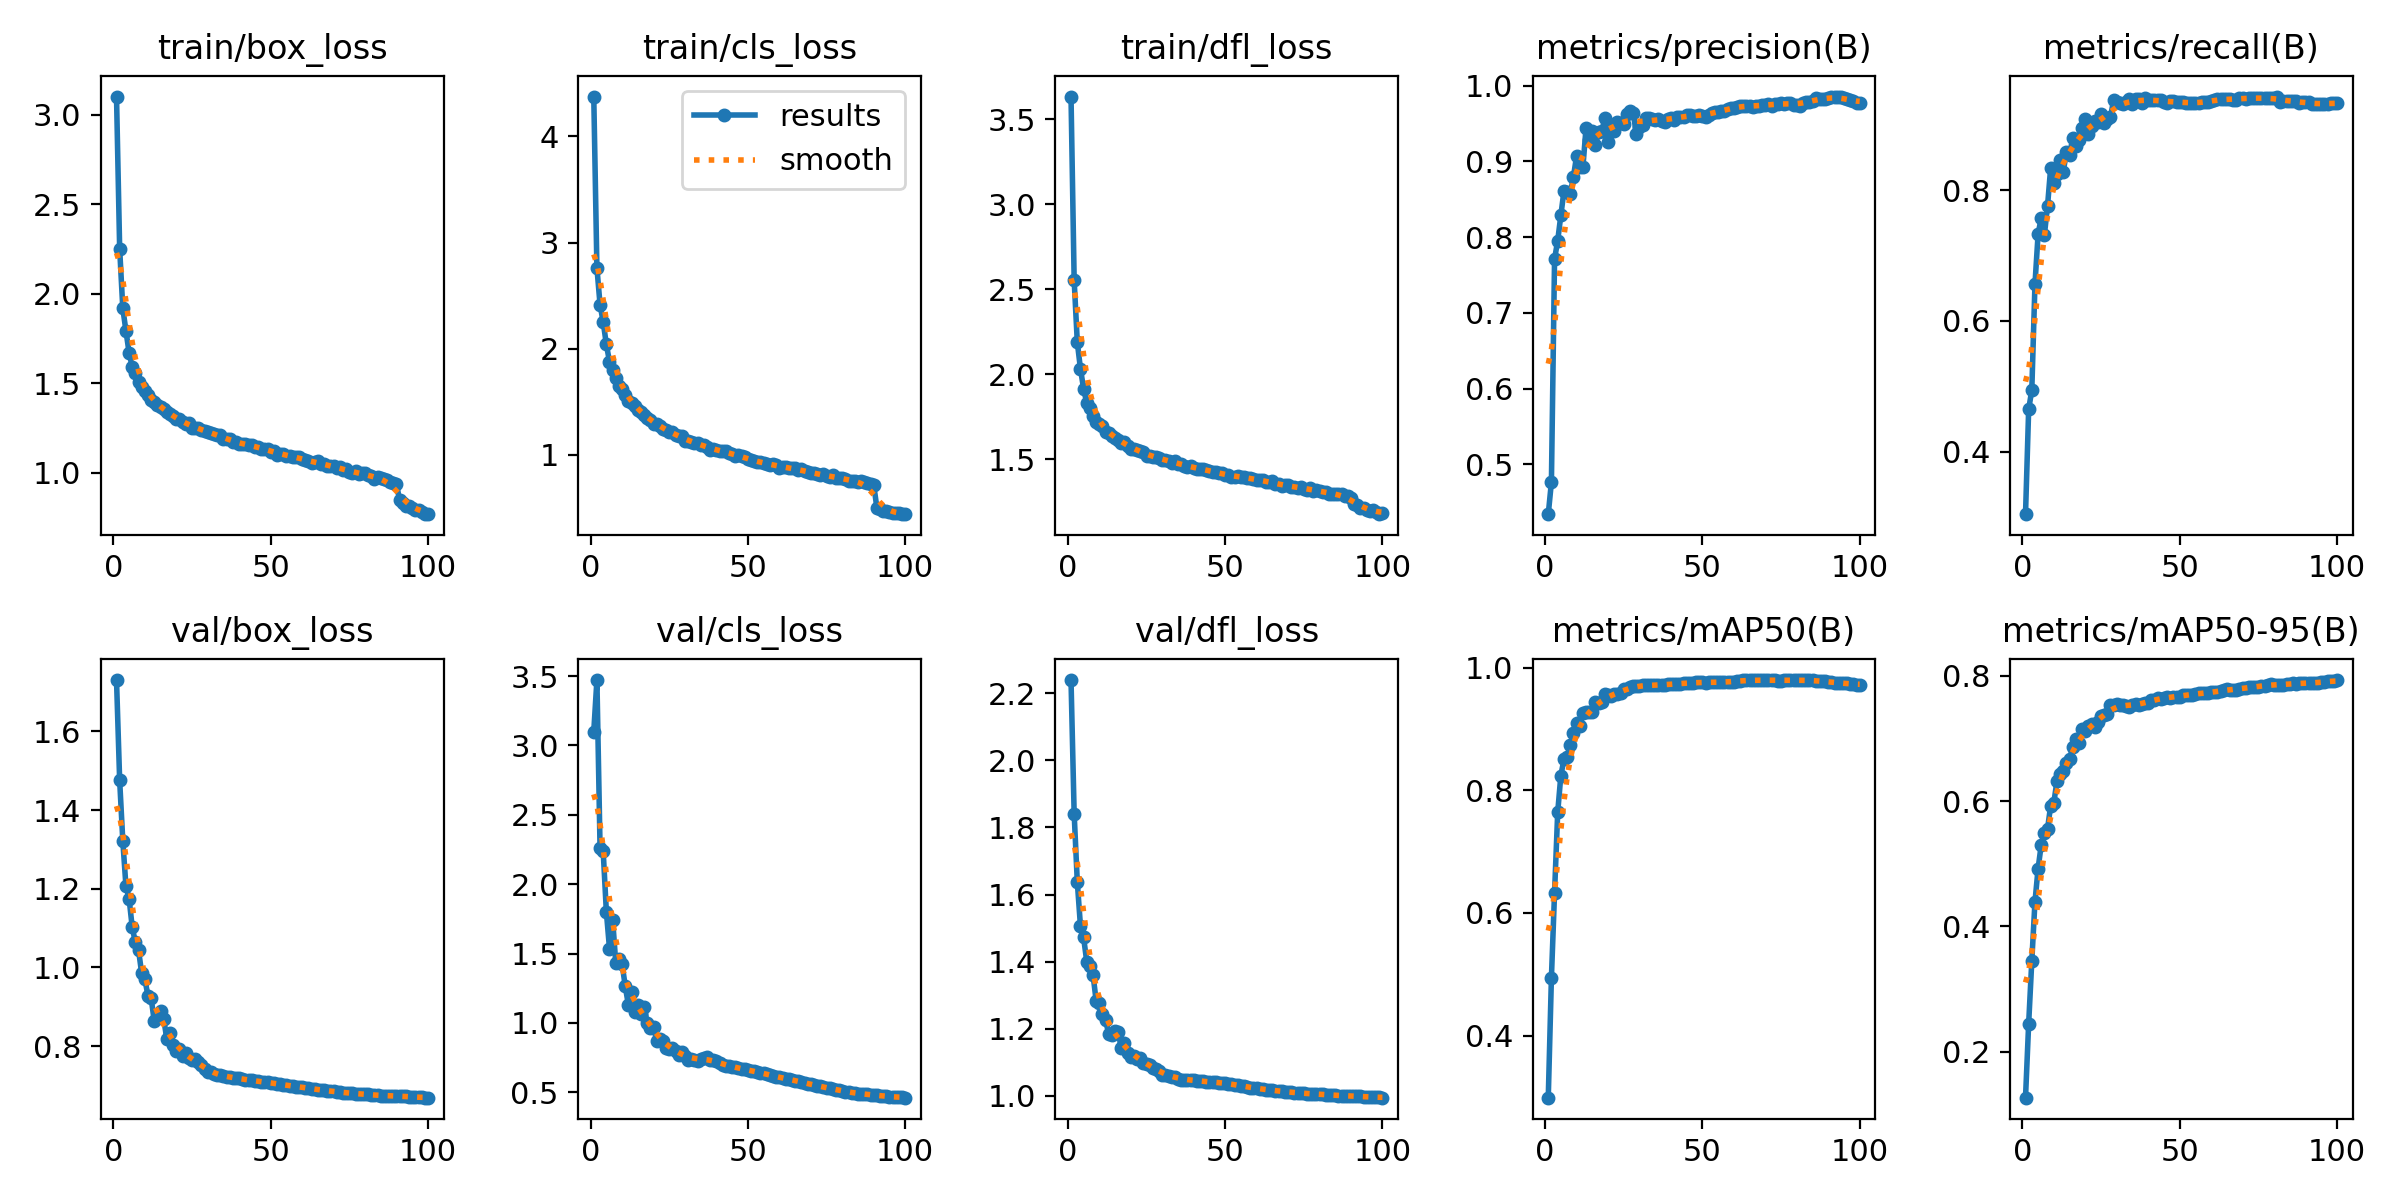

Source data for this figure (header and first rows):
epoch, train/box_loss, train/cls_loss, train/dfl_loss, metrics/precision(B), metrics/recall(B), metrics/mAP50(B), metrics/mAP50-95(B), val/box_loss, val/cls_loss, val/dfl_loss, lr/pg0, lr/pg1, lr/pg2
1, 3.1, 4.375, 3.633, 0.4344, 0.304, 0.2989, 0.1267, 1.73, 3.1, 2.239, 0.003333, 0.003333, 0.003333
2, 2.251, 2.763, 2.553, 0.4767, 0.4645, 0.4943, 0.2448, 1.475, 3.471, 1.841, 0.0066, 0.0066, 0.0066
3, 1.918, 2.415, 2.188, 0.7712, 0.4943, 0.6331, 0.3452, 1.322, 2.263, 1.637, 0.009801, 0.009801, 0.009801
4, 1.792, 2.251, 2.032, 0.7954, 0.6559, 0.7641, 0.4391, 1.206, 2.236, 1.506, 0.009703, 0.009703, 0.009703
5, 1.67, 2.042, 1.915, 0.8289, 0.733, 0.824, 0.4925, 1.175, 1.802, 1.472, 0.009703, 0.009703, 0.009703
6, 1.591, 1.879, 1.831, 0.8615, 0.7581, 0.8506, 0.5305, 1.102, 1.536, 1.401, 0.009604, 0.009604, 0.009604
7, 1.554, 1.801, 1.799, 0.8603, 0.7318, 0.8539, 0.5491, 1.064, 1.744, 1.387, 0.009505, 0.009505, 0.009505
8, 1.508, 1.723, 1.755, 0.8575, 0.7762, 0.8744, 0.5559, 1.044, 1.431, 1.361, 0.009406, 0.009406, 0.009406
9, 1.476, 1.653, 1.722, 0.8797, 0.8348, 0.8934, 0.5929, 0.9849, 1.461, 1.282, 0.009307, 0.009307, 0.009307
10, 1.457, 1.621, 1.707, 0.9072, 0.8117, 0.9092, 0.5976, 0.9705, 1.426, 1.277, 0.009208, 0.009208, 0.009208
11, 1.436, 1.567, 1.695, 0.8931, 0.8253, 0.9041, 0.6322, 0.9281, 1.265, 1.245, 0.009109, 0.009109, 0.009109
12, 1.408, 1.513, 1.66, 0.8921, 0.8472, 0.9253, 0.643, 0.9227, 1.131, 1.226, 0.00901, 0.00901, 0.00901
13, 1.397, 1.49, 1.654, 0.9437, 0.8286, 0.9273, 0.6477, 0.8632, 1.224, 1.183, 0.008911, 0.008911, 0.008911
14, 1.378, 1.46, 1.635, 0.9282, 0.8584, 0.9274, 0.6616, 0.8725, 1.079, 1.181, 0.008812, 0.008812, 0.008812
15, 1.366, 1.427, 1.627, 0.9406, 0.8548, 0.9279, 0.6673, 0.8888, 1.13, 1.192, 0.008713, 0.008713, 0.008713
16, 1.355, 1.4, 1.614, 0.9218, 0.8796, 0.9445, 0.6858, 0.8699, 1.065, 1.189, 0.008614, 0.008614, 0.008614
17, 1.338, 1.38, 1.598, 0.9395, 0.8673, 0.9422, 0.699, 0.8175, 1.114, 1.143, 0.008515, 0.008515, 0.008515
18, 1.328, 1.348, 1.599, 0.9398, 0.8765, 0.9432, 0.6936, 0.834, 0.9992, 1.157, 0.008416, 0.008416, 0.008416
19, 1.315, 1.326, 1.576, 0.9575, 0.8951, 0.9574, 0.7155, 0.8018, 0.9611, 1.128, 0.008317, 0.008317, 0.008317
20, 1.298, 1.296, 1.562, 0.9261, 0.9087, 0.9558, 0.7117, 0.7869, 0.9671, 1.117, 0.008218, 0.008218, 0.008218
21, 1.299, 1.294, 1.562, 0.9476, 0.8858, 0.9532, 0.7198, 0.7932, 0.8714, 1.12, 0.008119, 0.008119, 0.008119
22, 1.281, 1.272, 1.554, 0.9402, 0.8983, 0.9566, 0.7239, 0.7746, 0.8819, 1.11, 0.00802, 0.00802, 0.00802
23, 1.272, 1.247, 1.547, 0.9523, 0.9059, 0.9577, 0.7189, 0.7839, 0.8711, 1.114, 0.007921, 0.007921, 0.007921
24, 1.276, 1.231, 1.541, 0.9506, 0.9043, 0.959, 0.7272, 0.7701, 0.8204, 1.1, 0.007822, 0.007822, 0.007822
25, 1.248, 1.213, 1.521, 0.9489, 0.9175, 0.9644, 0.7361, 0.7658, 0.8107, 1.094, 0.007723, 0.007723, 0.007723
26, 1.252, 1.216, 1.521, 0.9627, 0.9028, 0.9646, 0.7371, 0.7685, 0.8216, 1.093, 0.007624, 0.007624, 0.007624
27, 1.249, 1.187, 1.515, 0.9665, 0.909, 0.9683, 0.739, 0.7594, 0.7955, 1.083, 0.007525, 0.007525, 0.007525
28, 1.241, 1.176, 1.514, 0.9642, 0.912, 0.9705, 0.753, 0.7511, 0.7701, 1.079, 0.007426, 0.007426, 0.007426
29, 1.233, 1.178, 1.505, 0.9363, 0.9383, 0.9704, 0.7533, 0.7415, 0.7893, 1.073, 0.007327, 0.007327, 0.007327
30, 1.229, 1.136, 1.498, 0.9459, 0.9352, 0.9697, 0.7556, 0.7336, 0.7592, 1.063, 0.007228, 0.007228, 0.007228
31, 1.224, 1.132, 1.497, 0.9487, 0.9336, 0.9709, 0.7537, 0.7339, 0.736, 1.064, 0.007129, 0.007129, 0.007129
32, 1.216, 1.123, 1.49, 0.9572, 0.9326, 0.9708, 0.7542, 0.7302, 0.7374, 1.06, 0.00703, 0.00703, 0.00703
33, 1.212, 1.117, 1.481, 0.9572, 0.9352, 0.9711, 0.7519, 0.7274, 0.7302, 1.057, 0.006931, 0.006931, 0.006931
34, 1.209, 1.109, 1.488, 0.9555, 0.9398, 0.971, 0.7505, 0.7259, 0.7277, 1.055, 0.006832, 0.006832, 0.006832
35, 1.191, 1.092, 1.472, 0.9551, 0.9321, 0.9716, 0.7528, 0.7231, 0.7406, 1.051, 0.006733, 0.006733, 0.006733
36, 1.189, 1.095, 1.474, 0.9558, 0.9398, 0.9719, 0.7544, 0.7214, 0.7483, 1.049, 0.006634, 0.006634, 0.006634
37, 1.187, 1.073, 1.463, 0.953, 0.9394, 0.9714, 0.7543, 0.7216, 0.754, 1.049, 0.006535, 0.006535, 0.006535
38, 1.17, 1.05, 1.457, 0.9528, 0.9342, 0.9712, 0.7547, 0.7189, 0.7348, 1.048, 0.006436, 0.006436, 0.006436
39, 1.175, 1.055, 1.463, 0.9563, 0.9414, 0.9726, 0.7572, 0.7196, 0.7323, 1.048, 0.006337, 0.006337, 0.006337
40, 1.159, 1.047, 1.449, 0.9575, 0.9392, 0.9732, 0.7568, 0.7194, 0.7241, 1.047, 0.006238, 0.006238, 0.006238
41, 1.161, 1.037, 1.445, 0.9545, 0.9384, 0.9734, 0.7608, 0.7168, 0.7102, 1.045, 0.006139, 0.006139, 0.006139
42, 1.162, 1.04, 1.441, 0.9586, 0.9383, 0.9735, 0.7621, 0.7145, 0.6993, 1.043, 0.00604, 0.00604, 0.00604
43, 1.153, 1.033, 1.443, 0.9583, 0.9383, 0.9737, 0.765, 0.7137, 0.6916, 1.044, 0.005941, 0.005941, 0.005941
44, 1.157, 1.016, 1.44, 0.959, 0.9381, 0.9744, 0.7637, 0.7129, 0.6891, 1.043, 0.005842, 0.005842, 0.005842
45, 1.143, 1.01, 1.429, 0.9619, 0.9352, 0.9748, 0.7654, 0.712, 0.683, 1.042, 0.005743, 0.005743, 0.005743
46, 1.143, 0.994, 1.426, 0.9609, 0.9336, 0.9748, 0.7662, 0.7106, 0.6801, 1.041, 0.005644, 0.005644, 0.005644
47, 1.135, 1.002, 1.426, 0.9605, 0.937, 0.9748, 0.7649, 0.7098, 0.6743, 1.04, 0.005545, 0.005545, 0.005545
48, 1.134, 0.9859, 1.421, 0.9599, 0.9367, 0.9759, 0.7671, 0.7084, 0.6689, 1.04, 0.005446, 0.005446, 0.005446
49, 1.132, 0.9772, 1.418, 0.9619, 0.936, 0.9761, 0.7668, 0.7084, 0.6659, 1.04, 0.005347, 0.005347, 0.005347
50, 1.115, 0.9589, 1.408, 0.9607, 0.9352, 0.9759, 0.7662, 0.7073, 0.6624, 1.038, 0.005248, 0.005248, 0.005248
51, 1.122, 0.9549, 1.405, 0.9588, 0.9347, 0.9756, 0.7696, 0.7057, 0.6555, 1.037, 0.005149, 0.005149, 0.005149
52, 1.101, 0.9435, 1.397, 0.9617, 0.9336, 0.9759, 0.7692, 0.7046, 0.6504, 1.036, 0.00505, 0.00505, 0.00505
53, 1.105, 0.9344, 1.398, 0.9645, 0.9336, 0.976, 0.7702, 0.7033, 0.6442, 1.034, 0.004951, 0.004951, 0.004951
54, 1.107, 0.93, 1.402, 0.9657, 0.9336, 0.976, 0.7701, 0.7019, 0.6405, 1.032, 0.004852, 0.004852, 0.004852
55, 1.096, 0.9291, 1.396, 0.9654, 0.9336, 0.9762, 0.7712, 0.7005, 0.6364, 1.03, 0.004753, 0.004753, 0.004753
56, 1.091, 0.9169, 1.395, 0.967, 0.9336, 0.9764, 0.7727, 0.6991, 0.6301, 1.029, 0.004654, 0.004654, 0.004654
57, 1.09, 0.9072, 1.393, 0.9665, 0.9348, 0.9763, 0.7725, 0.6987, 0.6247, 1.027, 0.004555, 0.004555, 0.004555
58, 1.088, 0.9174, 1.387, 0.9689, 0.9352, 0.9764, 0.7725, 0.6974, 0.6202, 1.025, 0.004456, 0.004456, 0.004456
59, 1.089, 0.9013, 1.385, 0.9706, 0.9352, 0.9764, 0.7724, 0.697, 0.6127, 1.024, 0.004357, 0.004357, 0.004357
60, 1.074, 0.8816, 1.376, 0.9707, 0.9367, 0.9761, 0.7741, 0.6961, 0.6068, 1.022, 0.004258, 0.004258, 0.004258
... 40 more rows
